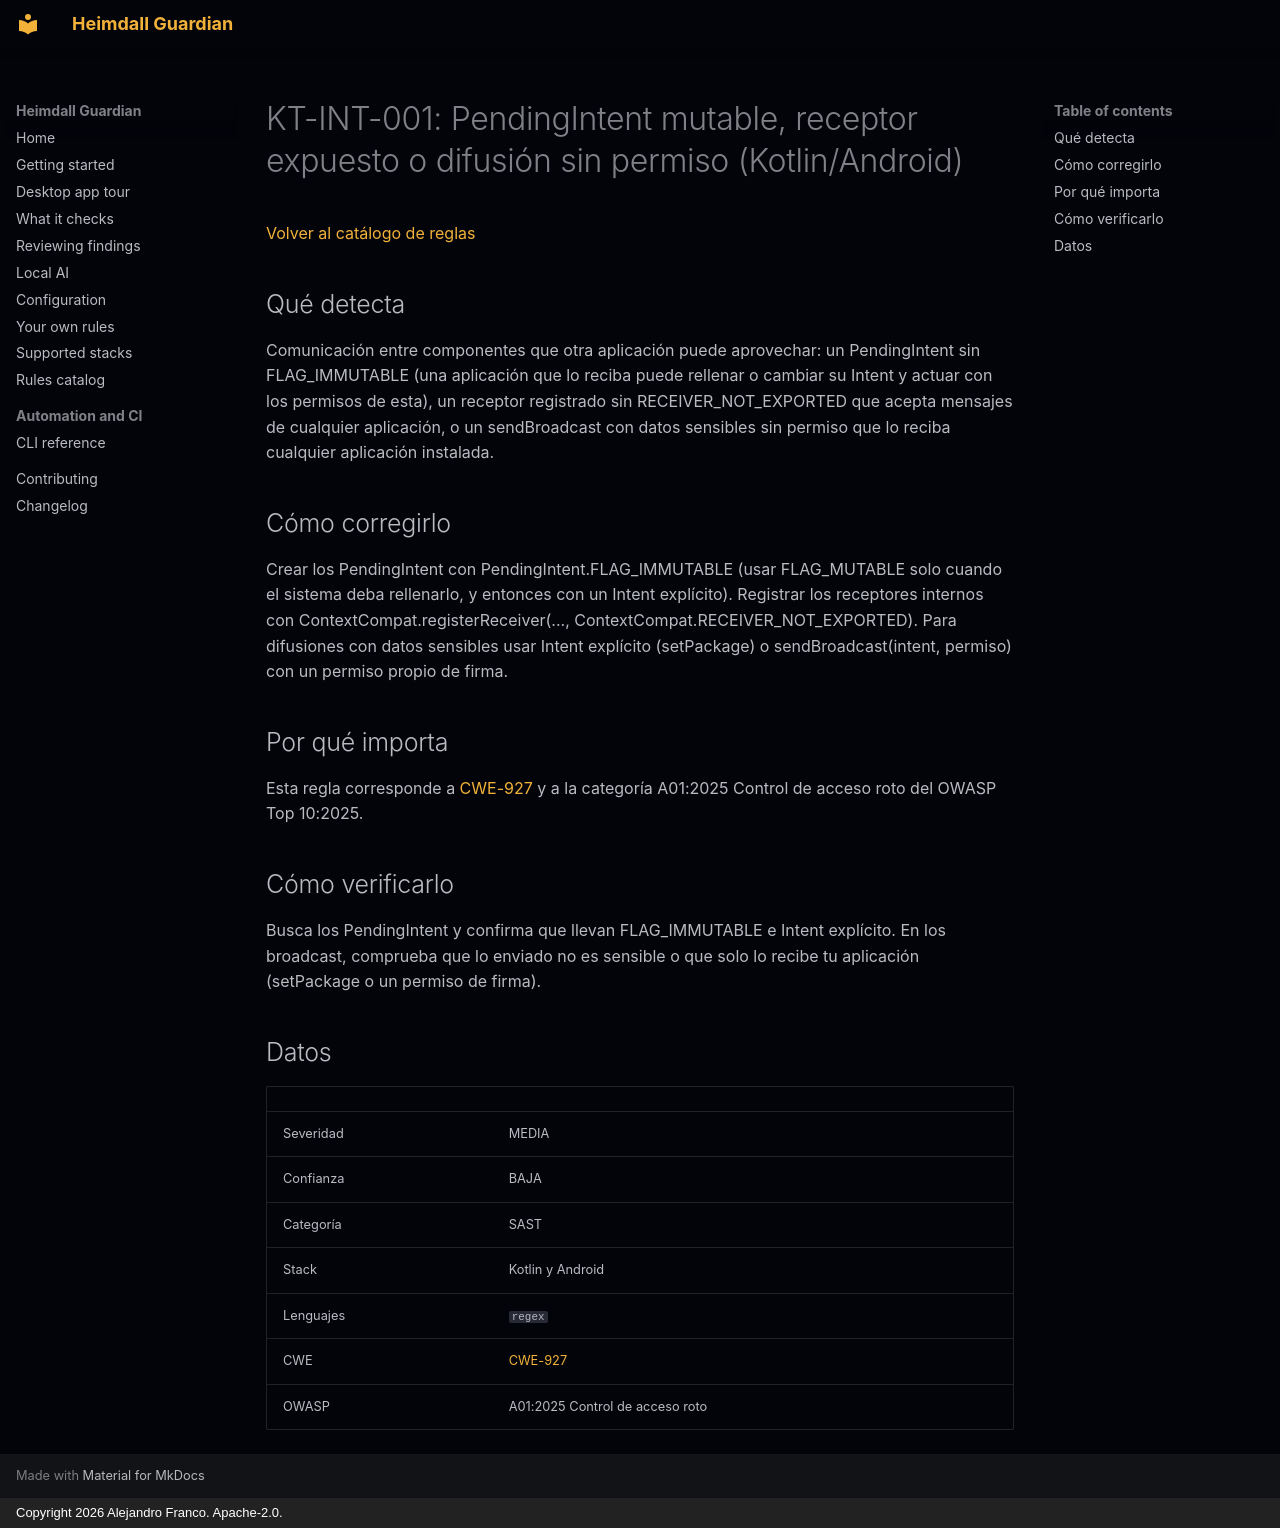

repository: jafrancov/heimdall-guardian · page: rules/KT-INT-001.es/index.html · generator: mkdocs · copyright: Copyright 2026 Alejandro Franco. Apache-2.0.

# KT-INT-001: PendingIntent mutable, receptor expuesto o difusión sin permiso (Kotlin/Android)

[Volver al catálogo de reglas](index.es.md)

## Qué detecta

Comunicación entre componentes que otra aplicación puede aprovechar: un PendingIntent sin FLAG_IMMUTABLE (una aplicación que lo reciba puede rellenar o cambiar su Intent y actuar con los permisos de esta), un receptor registrado sin RECEIVER_NOT_EXPORTED que acepta mensajes de cualquier aplicación, o un sendBroadcast con datos sensibles sin permiso que lo reciba cualquier aplicación instalada.

## Cómo corregirlo

Crear los PendingIntent con PendingIntent.FLAG_IMMUTABLE (usar FLAG_MUTABLE solo cuando el sistema deba rellenarlo, y entonces con un Intent explícito). Registrar los receptores internos con ContextCompat.registerReceiver(..., ContextCompat.RECEIVER_NOT_EXPORTED). Para difusiones con datos sensibles usar Intent explícito (setPackage) o sendBroadcast(intent, permiso) con un permiso propio de firma.

## Por qué importa

Esta regla corresponde a [CWE-927](https://cwe.mitre.org/data/definitions/927.html) y a la categoría A01:2025 Control de acceso roto del OWASP Top 10:2025.

## Cómo verificarlo

Busca los PendingIntent y confirma que llevan FLAG_IMMUTABLE e Intent explícito. En los broadcast, comprueba que lo enviado no es sensible o que solo lo recibe tu aplicación (setPackage o un permiso de firma).

## Datos

| | |
|---|---|
| Severidad | MEDIA |
| Confianza | BAJA |
| Categoría | SAST |
| Stack | Kotlin y Android |
| Lenguajes | `regex` |
| CWE | [CWE-927](https://cwe.mitre.org/data/definitions/927.html) |
| OWASP | A01:2025 Control de acceso roto |
